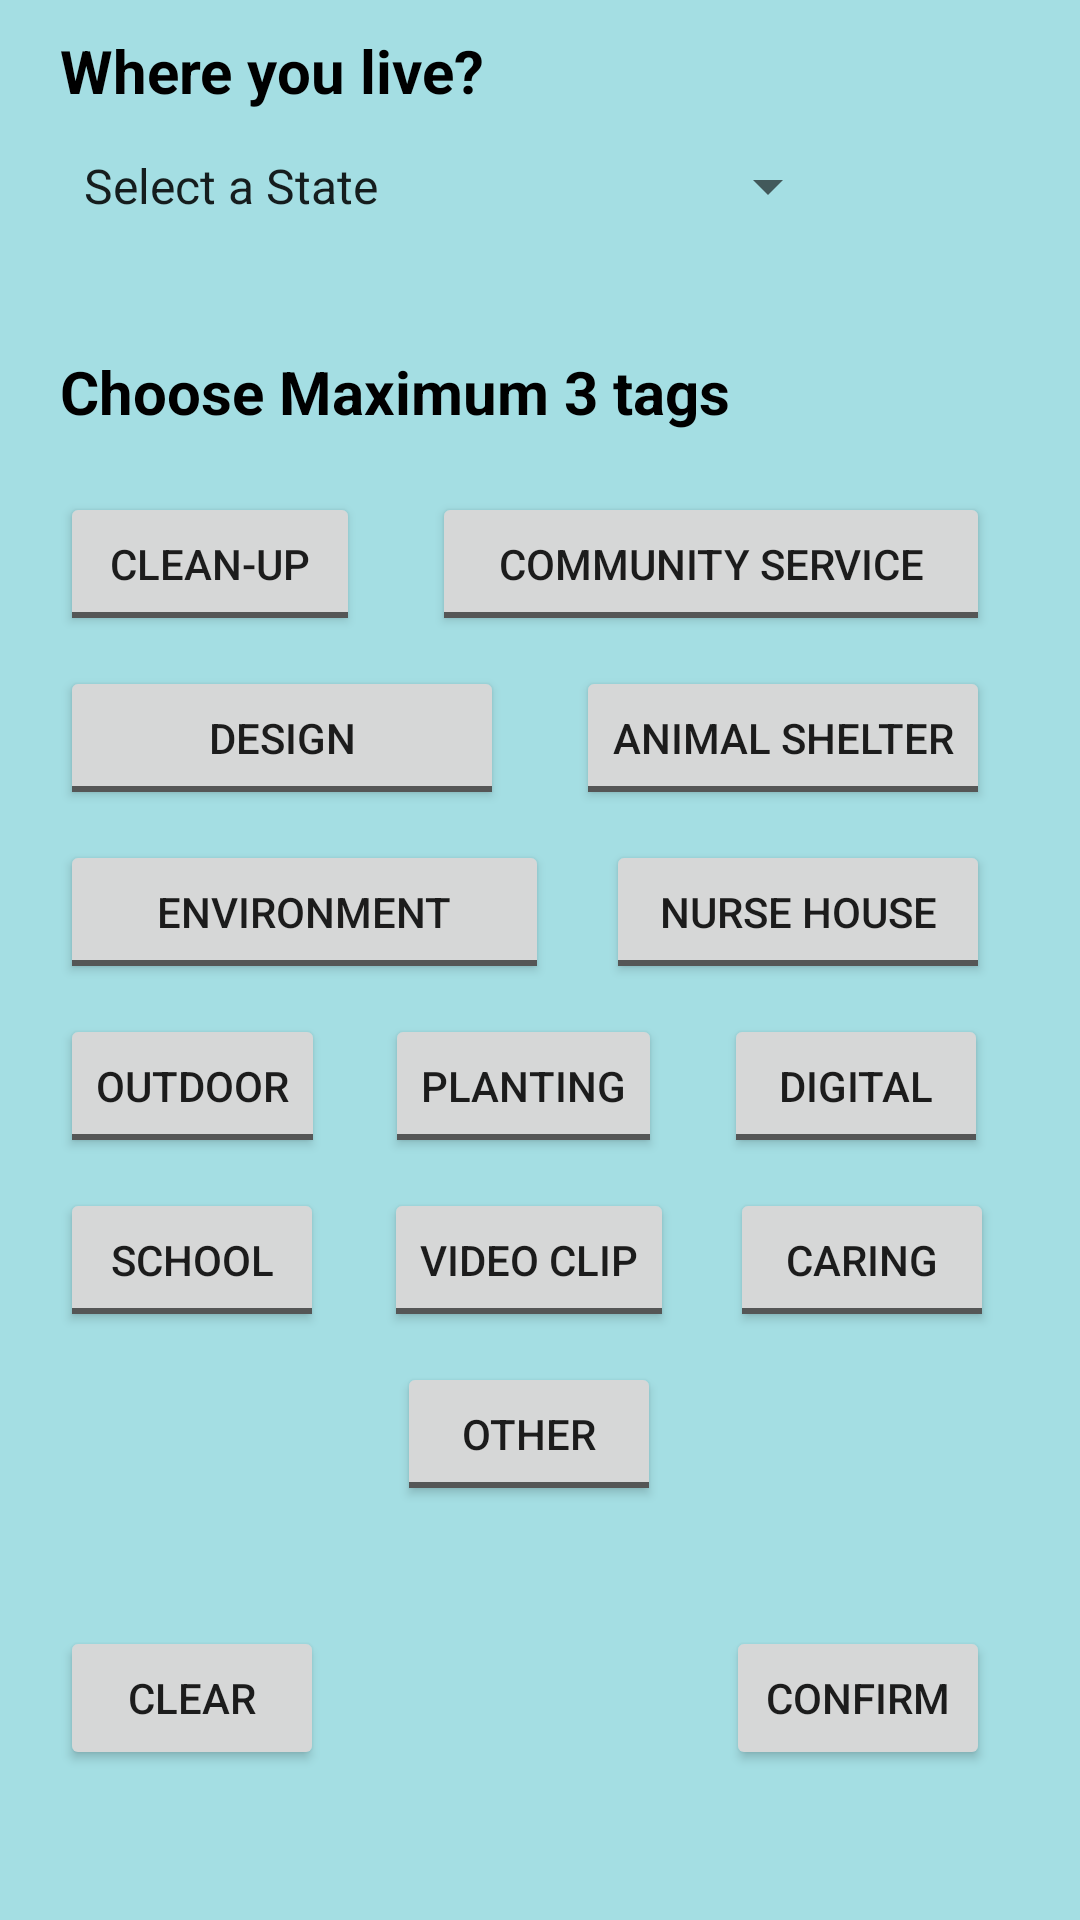

Here is an Android app screen rendered from its layout file. Give the layout XML and the strings, colors and styles it references.
<!-- AndroidManifest.xml: application theme Theme.FYPnew -->
<!-- res/layout/fragment_edit_volunteer_profile.xml -->
<?xml version="1.0" encoding="utf-8"?>
<androidx.constraintlayout.widget.ConstraintLayout xmlns:android="http://schemas.android.com/apk/res/android"
    xmlns:app="http://schemas.android.com/apk/res-auto"
    xmlns:tools="http://schemas.android.com/tools"
    android:id="@+id/frameLayout12"
    android:layout_width="wrap_content"
    android:layout_height="wrap_content"
    android:background="#A4DEE3"
    tools:context=".EditVolunteerProfile">

    <Spinner
        android:id="@+id/spinnerEditState"
        android:layout_width="260dp"
        android:layout_height="50dp"
        android:layout_marginStart="20dp"
        android:entries="@array/state_group"
        app:layout_constraintStart_toStartOf="parent"
        app:layout_constraintTop_toBottomOf="@+id/textView20" />

    <ToggleButton
        android:id="@+id/toggleButtonVideo"
        android:layout_width="wrap_content"
        android:layout_height="wrap_content"
        android:layout_marginStart="20dp"
        android:buttonTint="@color/purple_700"
        android:text="ToggleButton"
        android:textOff="@string/typeVideoClip"
        android:textOn="@string/typeVideoClip"
        app:layout_constraintBottom_toBottomOf="@+id/toggleButtonSchool"
        app:layout_constraintStart_toEndOf="@+id/toggleButtonSchool"
        app:layout_constraintTop_toTopOf="@+id/toggleButtonSchool" />

    <ToggleButton
        android:id="@+id/toggleButtonAnimalShelter"
        android:layout_width="wrap_content"
        android:layout_height="wrap_content"
        android:buttonTint="@color/purple_700"
        android:checked="false"
        android:text="ToggleButton"
        android:textOff="@string/typeAnimalShelter"
        android:textOn="@string/typeAnimalShelter"
        app:layout_constraintBottom_toBottomOf="@+id/toggleButtonDesign"
        app:layout_constraintEnd_toEndOf="@+id/toggleButtonCommunityService"
        app:layout_constraintTop_toTopOf="@+id/toggleButtonDesign" />

    <ToggleButton
        android:id="@+id/toggleButtonCaring"
        android:layout_width="wrap_content"
        android:layout_height="wrap_content"
        android:layout_marginStart="20dp"
        android:layout_marginEnd="30dp"
        android:buttonTint="@color/purple_700"
        android:checked="false"
        android:text="ToggleButton"
        android:textOff="@string/typeCaring"
        android:textOn="@string/typeCaring"
        app:layout_constraintBottom_toBottomOf="@+id/toggleButtonVideo"
        app:layout_constraintEnd_toEndOf="parent"
        app:layout_constraintStart_toEndOf="@+id/toggleButtonVideo"
        app:layout_constraintTop_toTopOf="@+id/toggleButtonVideo" />

    <ToggleButton
        android:id="@+id/toggleButtonCleanup"
        android:layout_width="100dp"
        android:layout_height="wrap_content"
        android:layout_marginStart="20dp"
        android:layout_marginTop="20dp"
        android:buttonTint="@color/purple_700"
        android:checked="false"
        android:text="ToggleButton"
        android:textOff="@string/typeCleanup"
        android:textOn="@string/typeCleanup"
        app:layout_constraintStart_toStartOf="parent"
        app:layout_constraintTop_toBottomOf="@+id/textView" />

    <ToggleButton
        android:id="@+id/toggleButtonCommunityService"
        android:layout_width="186dp"
        android:layout_height="wrap_content"
        android:layout_marginEnd="30dp"
        android:buttonTint="@color/purple_700"
        android:checked="false"
        android:text="ToggleButton"
        android:textOff="@string/typeCommunityService"
        android:textOn="@string/typeCommunityService"
        app:layout_constraintBottom_toBottomOf="@+id/toggleButtonCleanup"
        app:layout_constraintEnd_toEndOf="parent"
        app:layout_constraintTop_toTopOf="@+id/toggleButtonCleanup" />

    <ToggleButton
        android:id="@+id/toggleButtonDesign"
        android:layout_width="148dp"
        android:layout_height="wrap_content"
        android:layout_marginTop="10dp"
        android:buttonTint="@color/purple_700"
        android:checked="false"
        android:text="ToggleButton"
        android:textOff="@string/typeDesign"
        android:textOn="@string/typeDesign"
        app:layout_constraintStart_toStartOf="@+id/toggleButtonCleanup"
        app:layout_constraintTop_toBottomOf="@+id/toggleButtonCleanup" />

    <ToggleButton
        android:id="@+id/toggleButtonDigital"
        android:layout_width="wrap_content"
        android:layout_height="wrap_content"
        android:layout_marginStart="20dp"
        android:layout_marginEnd="30dp"
        android:buttonTint="@color/purple_700"
        android:checked="false"
        android:text="ToggleButton"
        android:textOff="@string/typeDigital"
        android:textOn="@string/typeDigital"
        app:layout_constraintBottom_toBottomOf="@+id/toggleButtonPlanting"
        app:layout_constraintEnd_toEndOf="parent"
        app:layout_constraintStart_toEndOf="@+id/toggleButtonPlanting"
        app:layout_constraintTop_toTopOf="@+id/toggleButtonPlanting" />

    <ToggleButton
        android:id="@+id/toggleButtonEnvironment"
        android:layout_width="163dp"
        android:layout_height="wrap_content"
        android:layout_marginTop="10dp"
        android:buttonTint="@color/purple_700"
        android:text="ToggleButton"
        android:textOff="@string/typeEnvironment"
        android:textOn="@string/typeEnvironment"
        app:layout_constraintStart_toStartOf="@+id/toggleButtonDesign"
        app:layout_constraintTop_toBottomOf="@+id/toggleButtonDesign" />

    <ToggleButton
        android:id="@+id/toggleButtonNurseHouse"
        android:layout_width="128dp"
        android:layout_height="wrap_content"
        android:buttonTint="@color/purple_700"
        android:text="ToggleButton"
        android:textOff="@string/typeNurseHouse"
        android:textOn="@string/typeNurseHouse"
        app:layout_constraintBottom_toBottomOf="@+id/toggleButtonEnvironment"
        app:layout_constraintEnd_toEndOf="@+id/toggleButtonCommunityService"
        app:layout_constraintTop_toTopOf="@+id/toggleButtonEnvironment" />

    <ToggleButton
        android:id="@+id/toggleButtonOutdoor"
        android:layout_width="wrap_content"
        android:layout_height="wrap_content"
        android:layout_marginTop="10dp"
        android:buttonTint="@color/purple_700"
        android:text="ToggleButton"
        android:textOff="@string/typeOutdoor"
        android:textOn="@string/typeOutdoor"
        app:layout_constraintStart_toStartOf="@+id/toggleButtonEnvironment"
        app:layout_constraintTop_toBottomOf="@+id/toggleButtonEnvironment" />

    <ToggleButton
        android:id="@+id/toggleButtonPlanting"
        android:layout_width="wrap_content"
        android:layout_height="wrap_content"
        android:layout_marginStart="20dp"
        android:buttonTint="@color/purple_700"
        android:text="ToggleButton"
        android:textOff="@string/typePlanting"
        android:textOn="@string/typePlanting"
        app:layout_constraintBottom_toBottomOf="@+id/toggleButtonOutdoor"
        app:layout_constraintStart_toEndOf="@+id/toggleButtonOutdoor"
        app:layout_constraintTop_toTopOf="@+id/toggleButtonOutdoor"
        app:layout_constraintVertical_bias="0.0" />

    <ToggleButton
        android:id="@+id/toggleButtonSchool"
        android:layout_width="wrap_content"
        android:layout_height="wrap_content"
        android:layout_marginTop="10dp"
        android:buttonTint="@color/purple_700"
        android:text="ToggleButton"
        android:textOff="@string/typeSchool"
        android:textOn="@string/typeSchool"
        app:layout_constraintStart_toStartOf="@+id/toggleButtonOutdoor"
        app:layout_constraintTop_toBottomOf="@+id/toggleButtonOutdoor" />

    <TextView
        android:id="@+id/textView"
        android:layout_width="wrap_content"
        android:layout_height="wrap_content"
        android:layout_marginStart="20dp"
        android:layout_marginTop="30dp"
        android:text="@string/textTag"
        android:textColor="#000000"
        android:textSize="20sp"
        android:textStyle="bold"
        app:layout_constraintStart_toStartOf="parent"
        app:layout_constraintTop_toBottomOf="@+id/spinnerEditState" />

    <Button
        android:id="@+id/buttonEditClearTag"
        android:layout_width="wrap_content"
        android:layout_height="wrap_content"
        android:layout_marginTop="10dp"
        android:layout_marginBottom="20dp"
        android:text="@string/clear"
        app:layout_constraintBottom_toBottomOf="parent"
        app:layout_constraintStart_toStartOf="@+id/toggleButtonSchool"
        app:layout_constraintTop_toBottomOf="@+id/toggleButtonOther" />

    <Button
        android:id="@+id/buttonConfirmEditTag"
        android:layout_width="wrap_content"
        android:layout_height="wrap_content"
        android:layout_marginEnd="30dp"
        android:text="@string/confirm"
        app:layout_constraintBottom_toBottomOf="@+id/buttonEditClearTag"
        app:layout_constraintEnd_toEndOf="parent"
        app:layout_constraintTop_toTopOf="@+id/buttonEditClearTag" />

    <ToggleButton
        android:id="@+id/toggleButtonOther"
        android:layout_width="wrap_content"
        android:layout_height="wrap_content"
        android:layout_marginTop="10dp"
        android:buttonTint="@color/purple_700"
        android:text="@string/typeOther"
        android:textOff="@string/typeOther"
        android:textOn="@string/typeOther"
        app:layout_constraintEnd_toEndOf="@+id/toggleButtonVideo"
        app:layout_constraintStart_toStartOf="@+id/toggleButtonVideo"
        app:layout_constraintTop_toBottomOf="@+id/toggleButtonVideo" />

    <TextView
        android:id="@+id/textView20"
        android:layout_width="wrap_content"
        android:layout_height="wrap_content"
        android:layout_marginStart="20dp"
        android:layout_marginTop="10dp"
        android:text="@string/stateText"
        android:textColor="#000000"
        android:textSize="20sp"
        android:textStyle="bold"
        app:layout_constraintStart_toStartOf="parent"
        app:layout_constraintTop_toTopOf="parent" />

</androidx.constraintlayout.widget.ConstraintLayout>
<!-- resources referenced by this layout -->
<resources>
  <string-array name="state_group">
          <item>Select a State</item>
          <item>Johor</item>
          <item>Kedah</item>
          <item>Kelantan</item>
          <item>Melaka</item>
          <item>Negeri Sembilan</item>
          <item>Pahang</item>
          <item>Penang</item>
          <item>Perak</item>
          <item>Perlis</item>
          <item>Sabah</item>
          <item>Sarawak</item>
          <item>Selangor</item>
          <item>Terengganu</item>
          <item>Wilayah Persekutuan (Kuala Lumpur)</item>
          <item>Wilayah Persekutuan (Labuan)</item>
          <item>Wilayah Persekutuan (Putrajaya)</item>
      </string-array>
  <color name="purple_700">#FF3700B3</color>
  <string name="clear">Clear</string>
  <string name="confirm">Confirm</string>
  <string name="stateText">Where you live?</string>
  <string name="textTag">Choose Maximum 3 tags</string>
  <string name="typeAnimalShelter">Animal Shelter</string>
  <string name="typeCaring">Caring</string>
  <string name="typeCleanup">Clean-up</string>
  <string name="typeCommunityService">Community Service</string>
  <string name="typeDesign">Design</string>
  <string name="typeDigital">Digital</string>
  <string name="typeEnvironment">Environment</string>
  <string name="typeNurseHouse">Nurse House</string>
  <string name="typeOther">Other</string>
  <string name="typeOutdoor">Outdoor</string>
  <string name="typePlanting">Planting</string>
  <string name="typeSchool">School</string>
  <string name="typeVideoClip">Video Clip</string>
  <style name="Theme.FYPnew" parent="Theme.MaterialComponents.DayNight.DarkActionBar">
          
          <item name="colorPrimary">@color/purple_500</item>
          <item name="colorPrimaryVariant">@color/purple_700</item>
          <item name="colorOnPrimary">@color/white</item>
          
          <item name="colorSecondary">@color/teal_200</item>
          <item name="colorSecondaryVariant">@color/teal_700</item>
          <item name="colorOnSecondary">@color/black</item>
          
          <item name="android:statusBarColor">?attr/colorPrimaryVariant</item>
          
      </style>
  <color name="purple_500">#FF6200EE</color>
  <color name="white">#FFFFFFFF</color>
  <color name="teal_200">#FF03DAC5</color>
  <color name="teal_700">#FF018786</color>
  <color name="black">#FF000000</color>
</resources>
